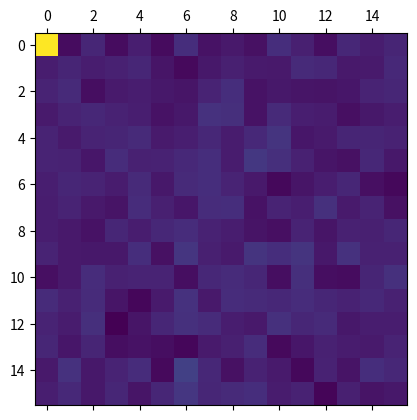

Generate this figure with matplotlib:
import numpy as np
import matplotlib.pyplot as plt
from scipy import fftpack

ranm=np.random.rand(16,16)
dct=fftpack.dct(fftpack.dct(ranm.T, norm='ortho').T,norm='ortho')
plt.matshow(dct)

plt.show()

